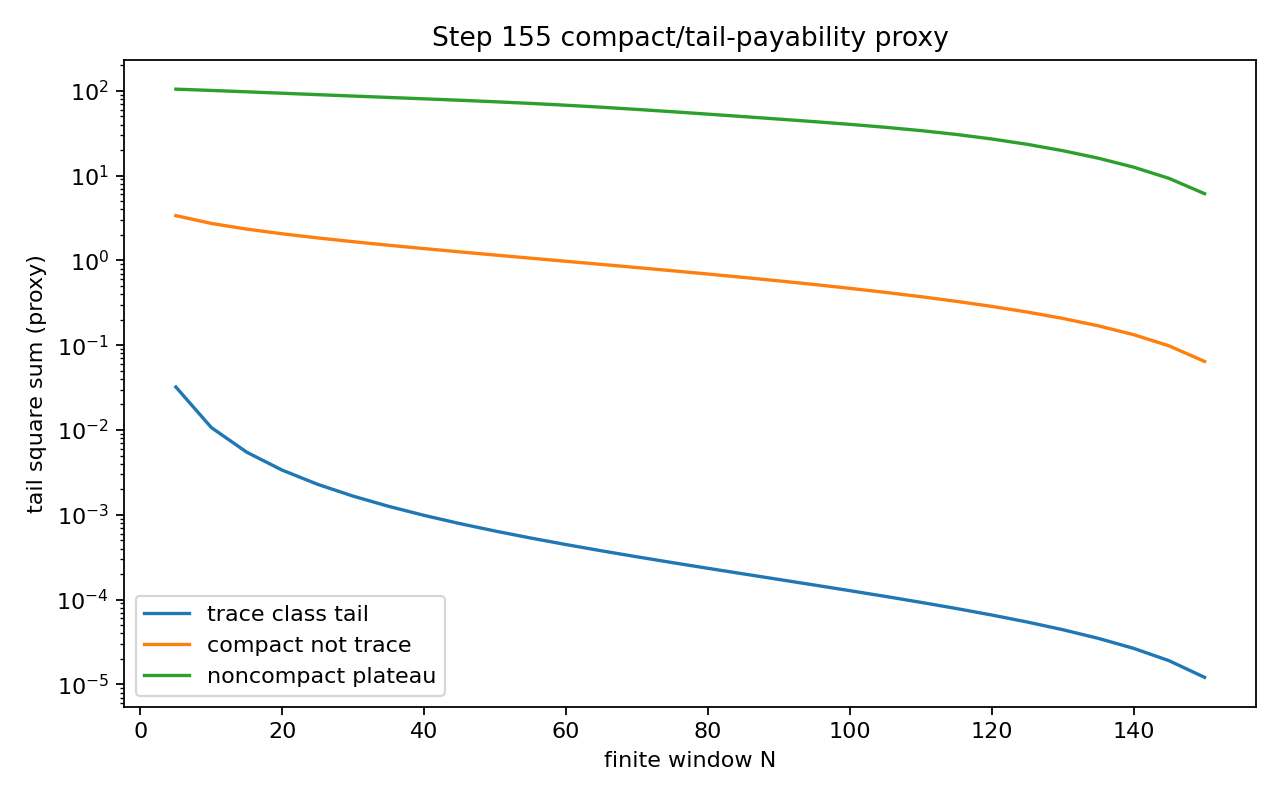

The data file committed next to this chart (first rows):
window_N, trace_class_tail_tail_sq_sum, compact_not_trace_tail_sq_sum, noncompact_plateau_tail_sq_sum
5, 0.03212, 3.372, 104.5
10, 0.01068, 2.727, 100.9
15, 0.005462, 2.337, 97.22
20, 0.003358, 2.058, 93.55
25, 0.002285, 1.84, 90.01
30, 0.001658, 1.661, 86.64
35, 0.001257, 1.509, 83.44
40, 0.0009837, 1.377, 80.35
45, 0.0007883, 1.261, 77.31
50, 0.0006433, 1.156, 74.2
55, 0.0005324, 1.062, 70.96
60, 0.0004455, 0.9756, 67.55
65, 0.000376, 0.8962, 63.97
70, 0.0003195, 0.8227, 60.29
75, 0.0002728, 0.7542, 56.61
80, 0.0002338, 0.69, 53.02
85, 0.0002009, 0.6298, 49.59
90, 0.0001727, 0.5729, 46.34
95, 0.0001485, 0.5192, 43.23
100, 0.0001274, 0.4681, 40.18
105, 0.000109, 0.4196, 37.11
110, 9.284805876693887e-05, 0.3733, 33.92
115, 7.852624400806514e-05, 0.329, 30.56
120, 6.578534027419365e-05, 0.2866, 27.03
125, 5.439562082949553e-05, 0.246, 23.37
130, 4.41681573946364e-05, 0.2069, 19.68
135, 3.494635353476938e-05, 0.1693, 16.05
140, 2.659947061081306e-05, 0.1331, 12.57
145, 1.9017625690963174e-05, 0.09812, 9.263
150, 1.210788945039448e-05, 0.06433, 6.115
